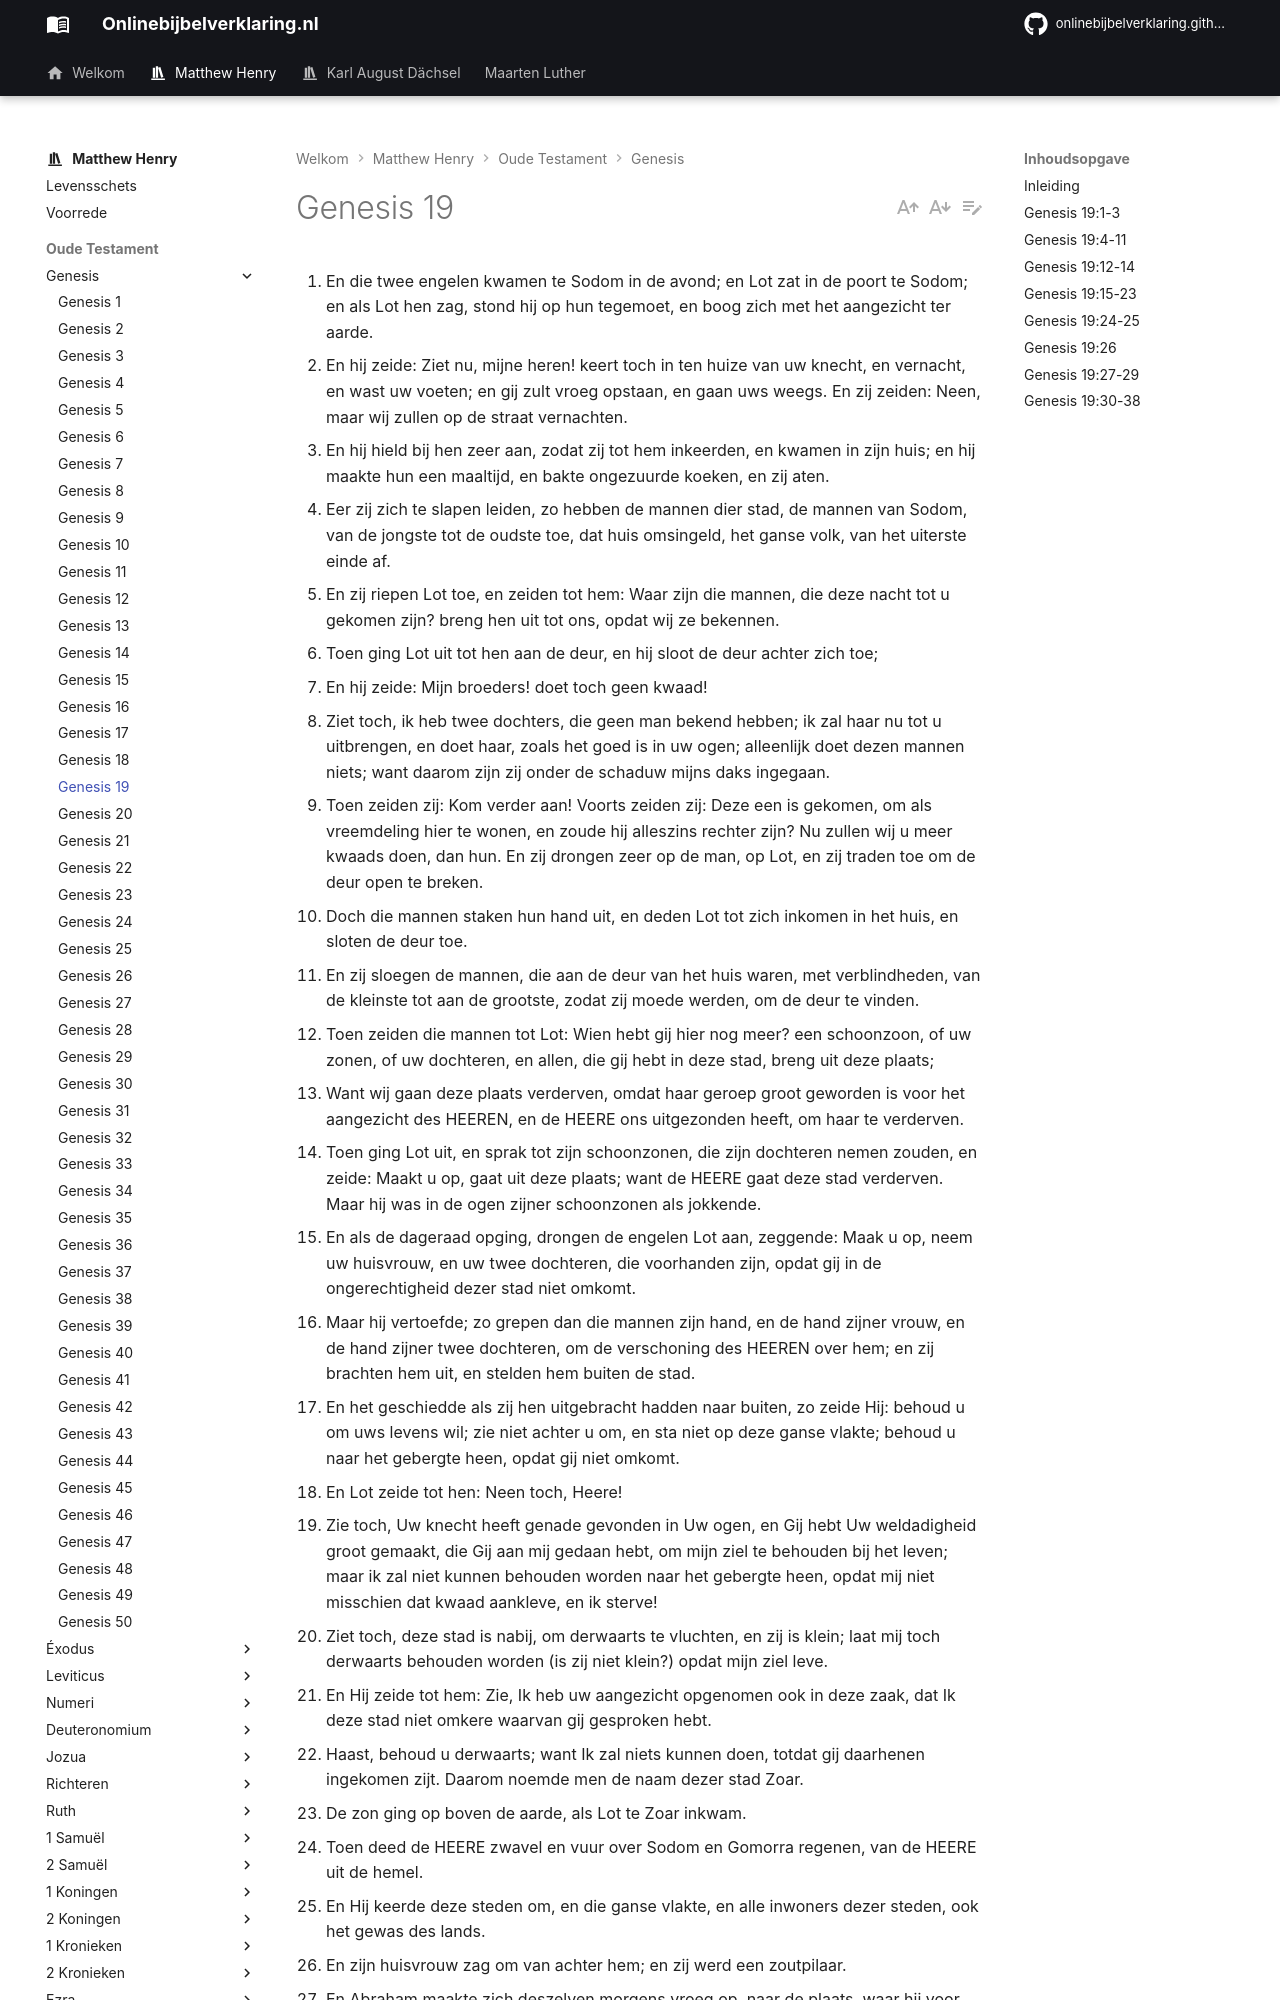

repository: onlinebijbelverklaring/onlinebijbelverklaring.github.io · page: matthewhenry/Genesis/Genesis19/index.html · generator: mkdocs

1. En die twee engelen kwamen te Sodom in de avond; en Lot zat in de poort te Sodom; en als Lot hen zag, stond hij op hun tegemoet, en boog zich met het aangezicht ter aarde. 
2. En hij zeide: Ziet nu, mijne heren! keert toch in ten huize van uw knecht, en vernacht, en wast uw voeten; en gij zult vroeg opstaan, en gaan uws weegs. En zij zeiden: Neen, maar wij zullen op de straat vernachten. 
3. En hij hield bij hen zeer aan, zodat zij tot hem inkeerden, en kwamen in zijn huis; en hij maakte hun een maaltijd, en bakte ongezuurde koeken, en zij aten. 
4. Eer zij zich te slapen leiden, zo hebben de mannen dier stad, de mannen van Sodom, van de jongste tot de oudste toe, dat huis omsingeld, het ganse volk, van het uiterste einde af. 
5. En zij riepen Lot toe, en zeiden tot hem: Waar zijn die mannen, die deze nacht tot u gekomen zijn? breng hen uit tot ons, opdat wij ze bekennen. 
6. Toen ging Lot uit tot hen aan de deur, en hij sloot de deur achter zich toe; 
7. En hij zeide: Mijn broeders! doet toch geen kwaad! 
8. Ziet toch, ik heb twee dochters, die geen man bekend hebben; ik zal haar nu tot u uitbrengen, en doet haar, zoals het goed is in uw ogen; alleenlijk doet dezen mannen niets; want daarom zijn zij onder de schaduw mijns daks ingegaan. 
9. Toen zeiden zij: Kom verder aan! Voorts zeiden zij: Deze een is gekomen, om als vreemdeling hier te wonen, en zoude hij alleszins rechter zijn? Nu zullen wij u meer kwaads doen, dan hun. En zij drongen zeer op de man, op Lot, en zij traden toe om de deur open te breken. 
10. Doch die mannen staken hun hand uit, en deden Lot tot zich inkomen in het huis, en sloten de deur toe. 
11. En zij sloegen de mannen, die aan de deur van het huis waren, met verblindheden, van de kleinste tot aan de grootste, zodat zij moede werden, om de deur te vinden. 
12. Toen zeiden die mannen tot Lot: Wien hebt gij hier nog meer? een schoonzoon, of uw zonen, of uw dochteren, en allen, die gij hebt in deze stad, breng uit deze plaats; 
13. Want wij gaan deze plaats verderven, omdat haar geroep groot geworden is voor het aangezicht des HEEREN, en de HEERE ons uitgezonden heeft, om haar te verderven. 
14. Toen ging Lot uit, en sprak tot zijn schoonzonen, die zijn dochteren nemen zouden, en zeide: Maakt u op, gaat uit deze plaats; want de HEERE gaat deze stad verderven. Maar hij was in de ogen zijner schoonzonen als jokkende. 
15. En als de dageraad opging, drongen de engelen Lot aan, zeggende: Maak u op, neem uw huisvrouw, en uw twee dochteren, die voorhanden zijn, opdat gij in de ongerechtigheid dezer stad niet omkomt. 
16. Maar hij vertoefde; zo grepen dan die mannen zijn hand, en de hand zijner vrouw, en de hand zijner twee dochteren, om de verschoning des HEEREN over hem; en zij brachten hem uit, en stelden hem buiten de stad. 
17. En het geschiedde als zij hen uitgebracht hadden naar buiten, zo zeide Hij: behoud u om uws levens wil; zie niet achter u om, en sta niet op deze ganse vlakte; behoud u naar het gebergte heen, opdat gij niet omkomt. 
18. En Lot zeide tot hen: Neen toch, Heere! 
19. Zie toch, Uw knecht heeft genade gevonden in Uw ogen, en Gij hebt Uw weldadigheid groot gemaakt, die Gij aan mij gedaan hebt, om mijn ziel te behouden bij het leven; maar ik zal niet kunnen behouden worden naar het gebergte heen, opdat mij niet misschien dat kwaad aankleve, en ik sterve! 
20. Ziet toch, deze stad is nabij, om derwaarts te vluchten, en zij is klein; laat mij toch derwaarts behouden worden (is zij niet klein?) opdat mijn ziel leve. 
21. En Hij zeide tot hem: Zie, Ik heb uw aangezicht opgenomen ook in deze zaak, dat Ik deze stad niet omkere waarvan gij gesproken hebt. 
22. Haast, behoud u derwaarts; want Ik zal niets kunnen doen, totdat gij daarhenen ingekomen zijt. Daarom noemde men de naam dezer stad Zoar. 
23. De zon ging op boven de aarde, als Lot te Zoar inkwam. 
24. Toen deed de HEERE zwavel en vuur over Sodom en Gomorra regenen, van de HEERE uit de hemel. 
25. En Hij keerde deze steden om, en die ganse vlakte, en alle inwoners dezer steden, ook het gewas des lands. 
26. En zijn huisvrouw zag om van achter hem; en zij werd een zoutpilaar. 
27. En Abraham maakte zich deszelven morgens vroeg op, naar de plaats, waar hij voor het aangezicht des HEEREN gestaan had. 
28. En hij zag naar Sodom en Gomorra toe, en naar het ganse land van die vlakte; en hij zag, en ziet, er ging een rook van het land op, gelijk de rook eens ovens. 
29. En het geschiedde, toen God de steden dezer vlakte verdierf, dat God aan Abraham gedacht, en Hij leidde Lot uit het midden dezer omkering, in het omkeren dier steden, in welke Lot gewoond had. 
30. En Lot toog op uit Zoar, en woonde op de berg, en zijn twee dochters met hem; want hij vreesde binnen Zoar te wonen. En hij woonde in een spelonk, hij en zijn twee dochters. 
31. Toen zeide de eerstgeborene tot de jongste: Onze vader is oud, en er is geen man in dit land, om tot ons in te gaan, naar de wijze der ganse aarde. 
32. Kom, laat ons onze vader wijn te drinken geven, en hem hem liggen, opdat wij van onze vader zaad in het leven behouden. 
33. En zij gaven die
